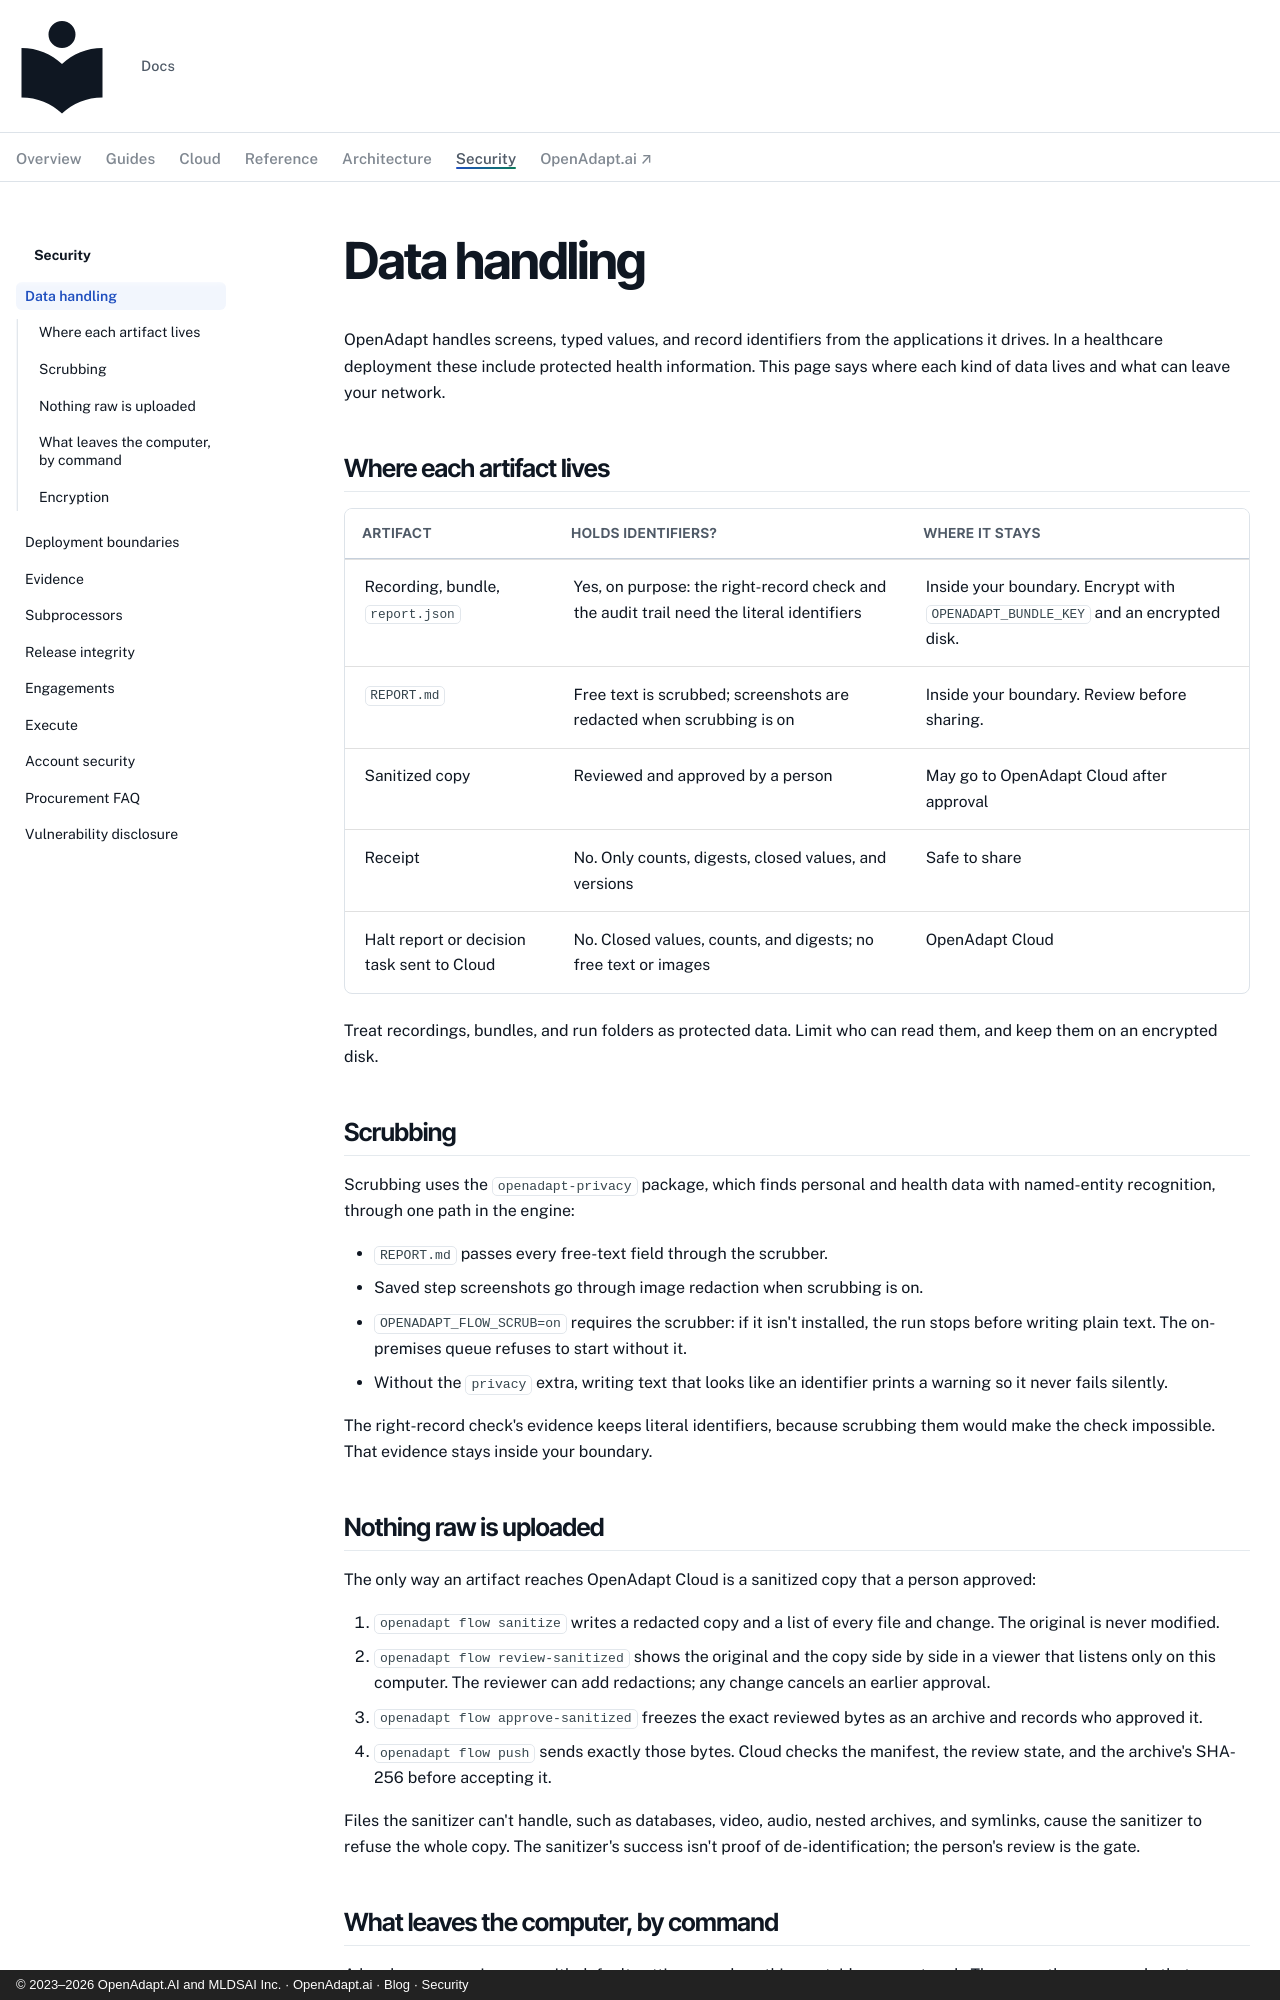

repository: OpenAdaptAI/openadapt-ops · page: security/data-handling/index.html · generator: mkdocs · copyright: © 2023–2026 OpenAdapt.AI and MLDSAI Inc. · OpenAdapt.ai · Blog · Security

---
description: >-
  Where each kind of data lives, how patient data and other identifiers are
  scrubbed, what a person reviews before anything leaves, and what the
  shareable receipt can hold.
---

# Data handling

OpenAdapt handles screens, typed values, and record identifiers from the
applications it drives. In a healthcare deployment these include protected
health information. This page says where each kind of data lives and what
can leave your network.

## Where each artifact lives

| Artifact | Holds identifiers? | Where it stays |
|---|---|---|
| Recording, bundle, `report.json` | Yes, on purpose: the right-record check and the audit trail need the literal identifiers | Inside your boundary. Encrypt with `OPENADAPT_BUNDLE_KEY` and an encrypted disk. |
| `REPORT.md` | Free text is scrubbed; screenshots are redacted when scrubbing is on | Inside your boundary. Review before sharing. |
| Sanitized copy | Reviewed and approved by a person | May go to OpenAdapt Cloud after approval |
| Receipt | No. Only counts, digests, closed values, and versions | Safe to share |
| Halt report or decision task sent to Cloud | No. Closed values, counts, and digests; no free text or images | OpenAdapt Cloud |

Treat recordings, bundles, and run folders as protected data. Limit who can
read them, and keep them on an encrypted disk.

## Scrubbing

Scrubbing uses the `openadapt-privacy` package,
which finds personal and health data with named-entity recognition, through
one path in the engine:

- `REPORT.md` passes every free-text field through the scrubber.
- Saved step screenshots go through image redaction when scrubbing is on.
- `OPENADAPT_FLOW_SCRUB=on` requires the scrubber: if it isn't installed,
  the run stops before writing plain text. The on-premises queue refuses
  to start without it.
- Without the `privacy` extra, writing text that looks like an identifier
  prints a warning so it never fails silently.

The right-record check's evidence keeps literal identifiers, because
scrubbing them would make the check impossible. That evidence stays inside
your boundary.

## Nothing raw is uploaded

The only way an artifact reaches OpenAdapt Cloud is a sanitized copy that a
person approved:

1. `openadapt flow sanitize` writes a redacted copy and a list of every file
   and change. The original is never modified.
2. `openadapt flow review-sanitized` shows the original and the copy side by
   side in a viewer that listens only on this computer. The reviewer can add
   redactions; any change cancels an earlier approval.
3. `openadapt flow approve-sanitized` freezes the exact reviewed bytes as an
   archive and records who approved it.
4. `openadapt flow push` sends exactly those bytes. Cloud checks the
   manifest, the review state, and the archive's SHA-256 before accepting it.

Files the sanitizer can't handle, such as databases, video, audio, nested
archives, and symlinks, cause the sanitizer to refuse the whole copy.
The sanitizer's success isn't proof of de-identification; the person's review
is the gate.
